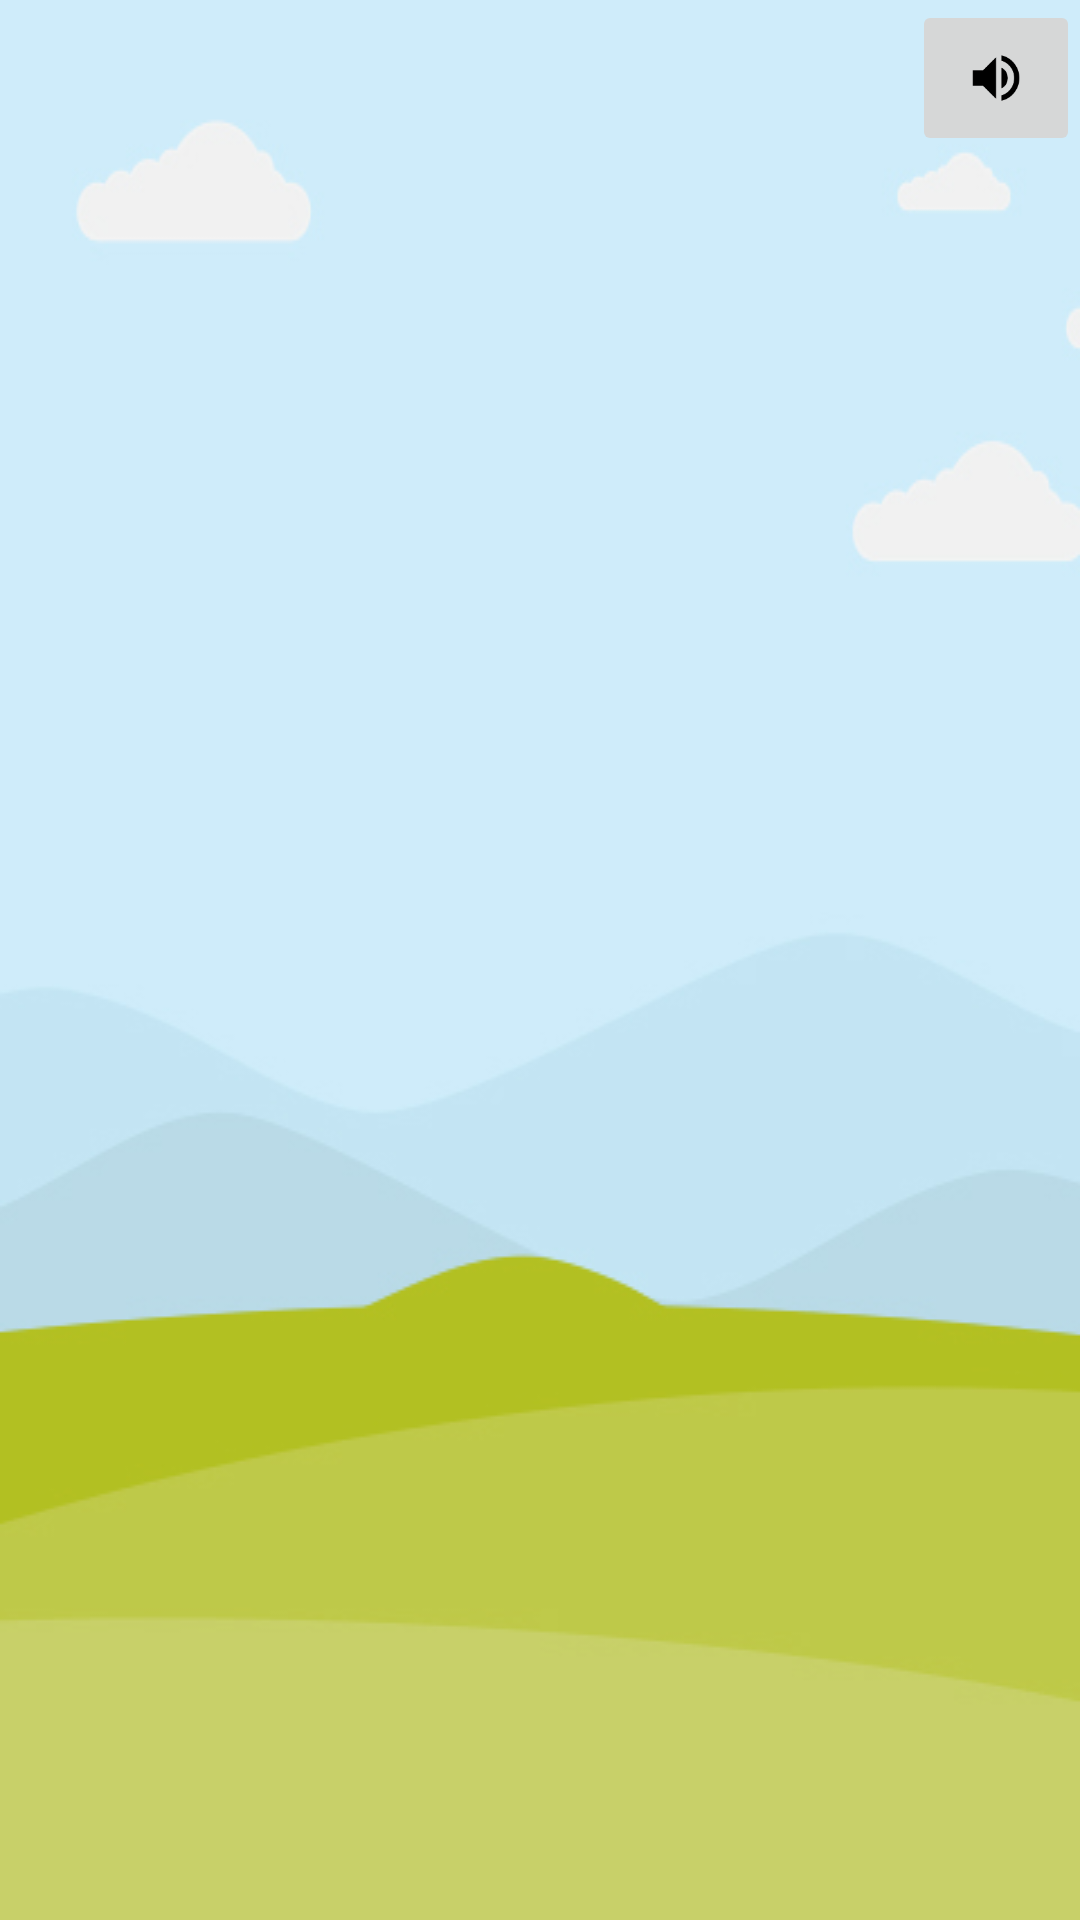

Reconstruct the res/layout file that produces this screen, plus the resources it refers to.
<!-- AndroidManifest.xml: application theme Theme.Ahorcado -->
<!-- res/layout/fragment_tablero.xml -->
<?xml version="1.0" encoding="utf-8"?>
<androidx.constraintlayout.widget.ConstraintLayout xmlns:android="http://schemas.android.com/apk/res/android"
    xmlns:app="http://schemas.android.com/apk/res-auto"
    xmlns:tools="http://schemas.android.com/tools"
    android:id="@+id/activity_categoria"
    android:layout_width="match_parent"
    android:layout_height="match_parent"
    android:background="@drawable/fondo_juego_3"
    android:orientation="vertical"
    tools:context=".ui.screens.tablero.TableroFragment">

    <ImageButton
        android:id="@+id/btnSonido"
        android:layout_width="wrap_content"
        android:layout_height="wrap_content"
        android:src="@drawable/ic_volume_up"
        app:layout_constraintEnd_toEndOf="parent"
        app:layout_constraintTop_toTopOf="parent" />

    <ImageView
        android:id="@+id/ivAhorcado"
        android:layout_width="match_parent"
        android:layout_height="170dp"
        android:paddingTop="10dp"
        app:layout_constraintEnd_toEndOf="parent"
        app:layout_constraintStart_toStartOf="parent"
        app:layout_constraintTop_toTopOf="parent" />

    <TextView
        android:id="@+id/tv_categoria"
        android:layout_width="wrap_content"
        android:layout_height="wrap_content"
        android:fontFamily="monospace"
        android:textAlignment="center"
        android:textAllCaps="true"
        android:textAppearance="@android:style/TextAppearance"
        android:textColor="@android:color/holo_green_dark"
        android:textSize="18sp"
        android:textStyle="bold"
        app:layout_constraintEnd_toEndOf="parent"
        app:layout_constraintStart_toStartOf="parent"
        app:layout_constraintTop_toBottomOf="@id/ivAhorcado"
        tools:text="Categoria" />

    <androidx.recyclerview.widget.RecyclerView
        android:id="@+id/rv_tablero"
        android:layout_width="match_parent"
        android:layout_height="wrap_content"
        android:paddingHorizontal="8dp"
        app:layout_constraintEnd_toEndOf="parent"
        app:layout_constraintStart_toStartOf="parent"
        app:layout_constraintTop_toBottomOf="@id/tv_categoria" />

    <androidx.recyclerview.widget.RecyclerView
        android:id="@+id/rv_teclado"
        android:layout_width="match_parent"
        android:layout_height="wrap_content"
        android:layout_marginHorizontal="8dp"
        android:layout_marginBottom="12dp"
        app:layout_constraintBottom_toBottomOf="parent"
        app:layout_constraintEnd_toEndOf="parent"
        app:layout_constraintStart_toStartOf="parent" />

</androidx.constraintlayout.widget.ConstraintLayout>
<!-- resources referenced by this layout -->
<resources>
  <!-- drawable fondo_juego_3: jpg bitmap (drawable, 56986 bytes) -->
  <!-- drawable ic_volume_up: png bitmap (drawable-hdpi, 785 bytes) -->
  <style name="Theme.Ahorcado" parent="Base.Theme.Ahorcado" />
  <style name="Base.Theme.Ahorcado" parent="Theme.Material3.DayNight.NoActionBar">
          
          
      </style>
</resources>
